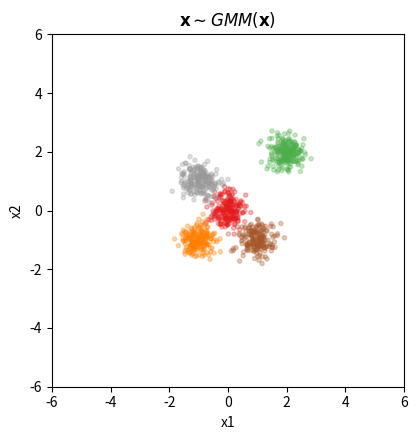

This chart was generated by the following Python code:
import numpy as np
import numpy.random as npr
from scipy.stats import multivariate_normal
from matplotlib import pyplot as plt
import matplotlib.cm as cm
from functools import reduce


class sample_GMM():
    """ Toy dataset containing points sampled from a gaussian mixture distribution.
    The dataset contains 3 sources:
    * samples
    * label
    * densities
    """
    def __init__(self, num_examples, means=None, variances=None, priors=None,
                 **kwargs):
        rng = kwargs.pop('rng', None)
        if rng is None:
            seed = kwargs.pop('seed', 0)
            rng = np.random.RandomState(seed)

        gaussian_mixture = GMM_distribution(means=means,
                                                       variances=variances,
                                                       priors=priors,
                                                       rng=rng)
        self.means = gaussian_mixture.means
        self.variances = gaussian_mixture.variances
        self.priors = gaussian_mixture.priors

        features, labels = gaussian_mixture.sample(nsamples=num_examples)
        densities = gaussian_mixture.pdf(x=features)

        data ={'samples': features, 'label': labels, 'density': densities}

        self.data = data


class GMM_distribution(object):
    """ Gaussian Mixture Distribution
    Parameters
    ----------
    means : tuple of ndarray.
       Specifies the means for the gaussian components.
    variances : tuple of ndarray.
       Specifies the variances for the gaussian components.
    priors : tuple of ndarray
       Specifies the prior distribution of the components.
    """

    def __init__(self, means=None, variances=None, priors=None, rng=None, seed=None):

        if means is None:
            means = map(lambda x:  10.0 * np.array(x), [[0, 0],
                                                        [1, 1],
                                                        [-1, -1],
                                                        [1, -1],
                                                        [-1, 1]])
        # Number of components
        self.ncomponents = len(means)
        self.dim = means[0].shape[0]

        self.means = means
        # If prior is not specified let prior be flat.
        if priors is None:
            priors = [1.0/self.ncomponents for _ in range(self.ncomponents)]
        self.priors = priors
        # If variances are not specified let variances be identity
        if variances is None:
            variances = [np.eye(self.dim) for _ in range(self.ncomponents)]
        self.variances = variances

        assert len(means) == len(variances), "Mean variances mismatch"
        assert len(variances) == len(priors), "prior mismatch"

        if rng is None:
            rng = npr.RandomState(seed=seed)
        self.rng = rng

    def _sample_prior(self, nsamples):
        return self.rng.choice(a=self.ncomponents,
                               size=(nsamples, ),
                               replace=True,
                               p=self.priors)

    def sample(self, nsamples):
        # Sampling priors
        samples = []
        fathers = self._sample_prior(nsamples=nsamples).tolist()
        for father in fathers:
            samples.append(self._sample_gaussian(self.means[father],
                                                 self.variances[father]))
        return np.array(samples), np.array(fathers)

    def _sample_gaussian(self, mean, variance):
        # sampling unit gaussians
        epsilons = self.rng.normal(size=(self.dim, ))

        return mean + np.linalg.cholesky(variance).dot(epsilons)

    def _gaussian_pdf(self, x, mean, variance):
        return multivariate_normal.pdf(x, mean=mean, cov=variance)

    def pdf(self, x):
        "Evaluates the the probability density function at the given point x"
        pdfs = map(lambda m, v, p: p * self._gaussian_pdf(x, m, v),
                   self.means, self.variances, self.priors)
        return reduce(lambda x, y: x + y, pdfs, 0.0)


def plot_GMM(dataset, save_path):
    figure, axes = plt.subplots(nrows=1, ncols=1, figsize=(4.5, 4.5))
    ax = axes
    ax.set_aspect('equal')
    ax.set_xlim([-6, 6])
    ax.set_ylim([-6, 6])
    ax.set_xticks([-6, -4, -2, 0, 2, 4, 6])
    ax.set_yticks([-6, -4, -2, 0, 2, 4, 6])
    ax.set_xlabel('x1')
    ax.set_ylabel('x2')
    ax.axis('on')

    ax.set_title('$\mathbf{x} \sim GMM(\mathbf{x})$')

    x       = dataset.data['samples']
    targets = dataset.data['label']

    axes.scatter(x[:, 0], x[:, 1], marker='.', c=cm.Set1(targets.astype(float)/2.0/2.0) , alpha=0.3)
    plt.tight_layout()
    plt.savefig(save_path, transparent=True, bbox_inches='tight')

if __name__ == '__main__':
    # means = map(lambda x:  np.array(x), [[0, 0],
    #                                  [2, 2],
    #                                  [-1, -1],
    #                                  [1, -1],
    #                                  [-1, 1]])
    means = [np.array(x) for x in [[0, 0],
                                     [2, 2],
                                     [-1, -1],
                                     [1, -1],
                                     [-1, 1]]]
    std = 0.1
    variances = [np.eye(2) * std for _ in means]

    priors = [1.0/len(means) for _ in means]

    gaussian_mixture = GMM_distribution(means=means, variances=variances, priors=priors)
    dataset = sample_GMM(1000, means, variances, priors, sources=('features', ))
    save_path = './gmm_data.pdf'
    plot_GMM(dataset, save_path)